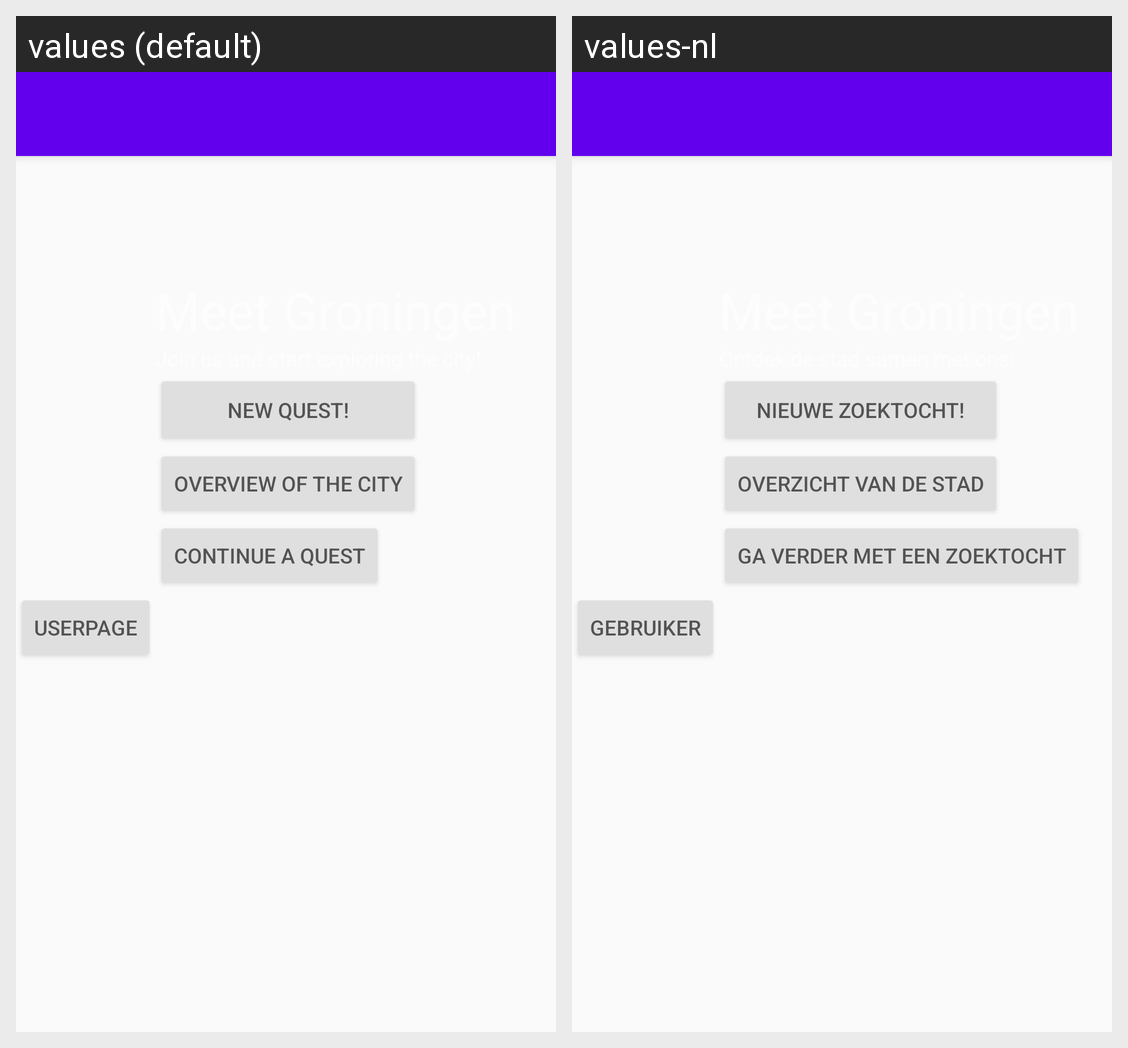

The same Android screen rendered under two of its app's locales, left to right. List the strings drawn on it with the default value and each locale's translation.
Android screen res/layout/activity_main.xml rendered under 2 locales, left to right: values (default), values-nl. Device: Nexus 5 (rendered at 1080×1920; each locale shown at half size, 540×960, under a caption strip naming it); theme AppTheme.NoActionBar.
Strings drawn on this screen, with the default value and each locale's value (text and hints the layout hard-codes, and strings that could not be matched under every locale, appear in the picture but are not listed):

newQuestButton_main
  values: New quest!
  values-nl: Nieuwe zoektocht!

mapButton_main
  values: Overview of the city
  values-nl: Overzicht van de stad

continueQuestButton_main
  values: Continue A quest
  values-nl: Ga verder met een zoektocht

userpageButton_main
  values: Userpage
  values-nl: Gebruiker
